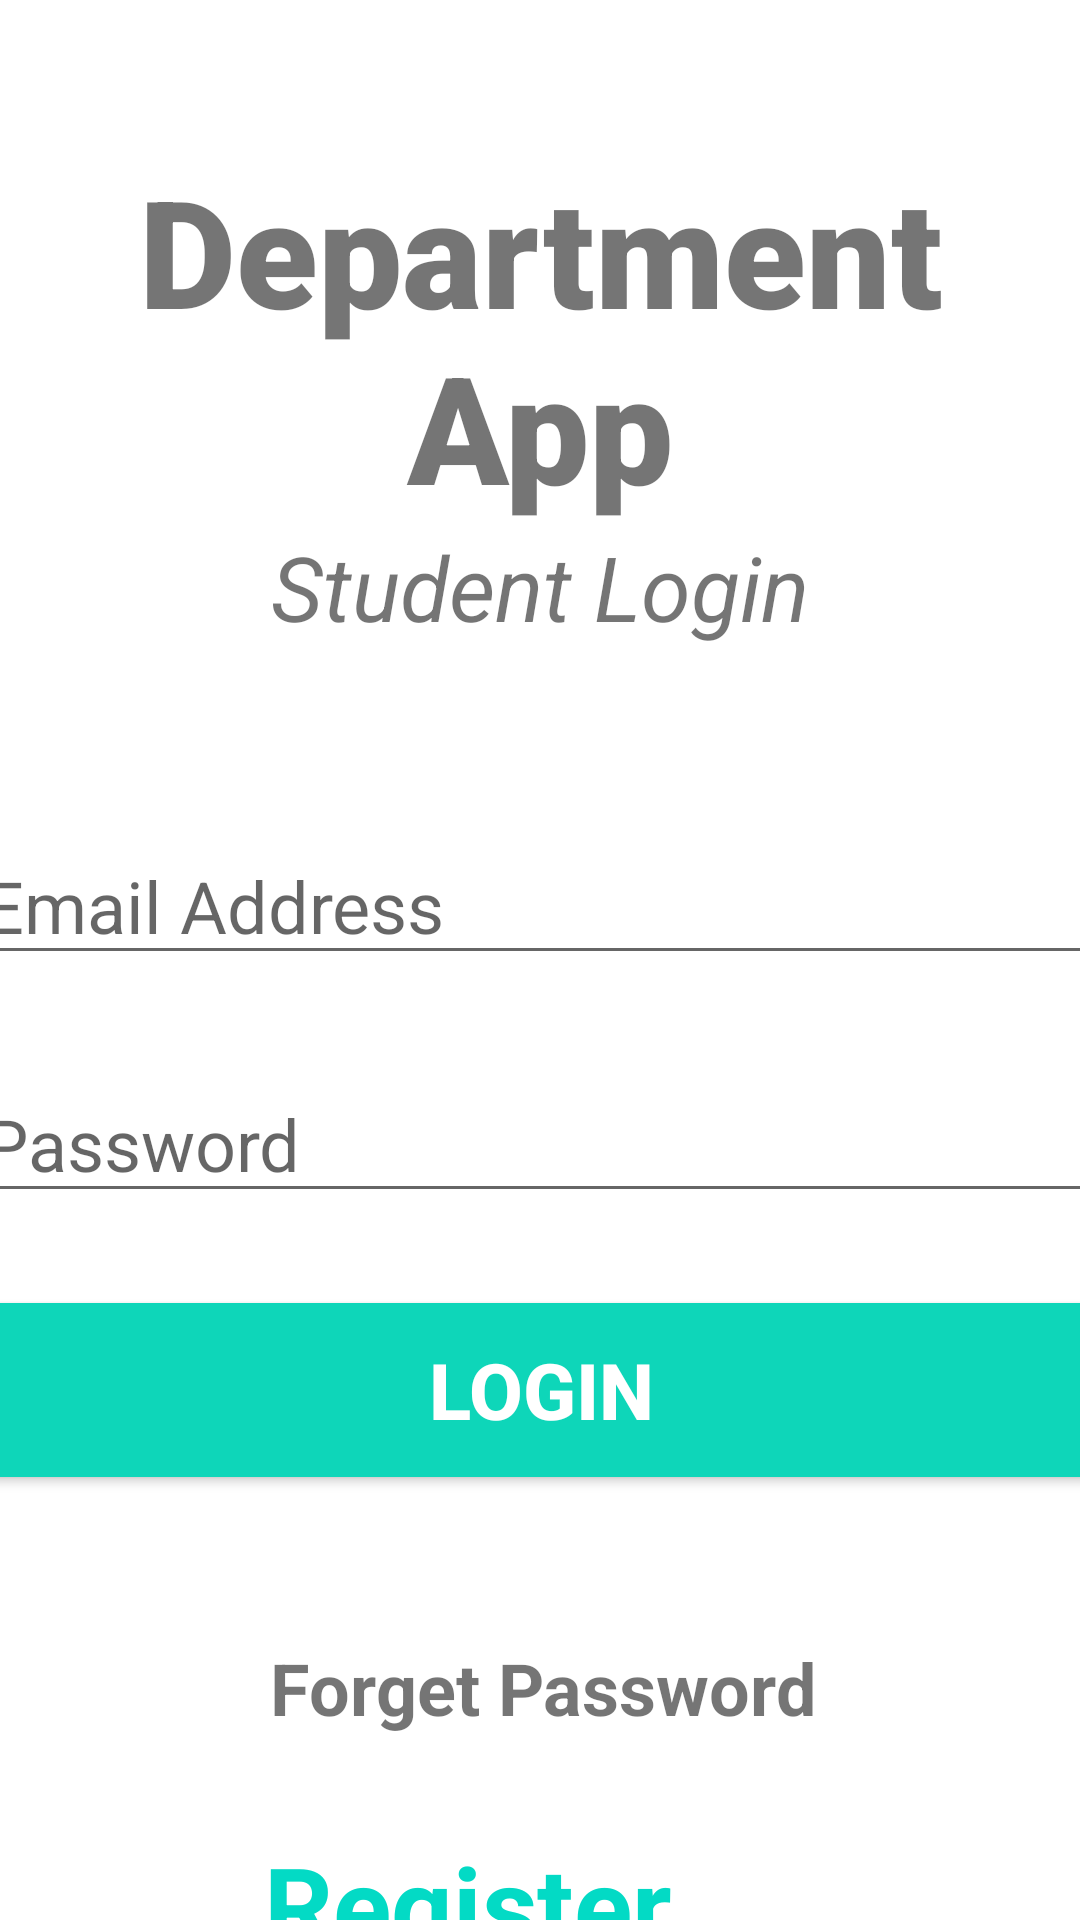

Write the Android layout XML for this screen, with the resource values it uses.
<!-- AndroidManifest.xml: application theme Theme.Depapp -->
<!-- res/layout/activity_main.xml -->
<?xml version="1.0" encoding="utf-8"?>
<androidx.constraintlayout.widget.ConstraintLayout xmlns:android="http://schemas.android.com/apk/res/android"
    xmlns:app="http://schemas.android.com/apk/res-auto"
    xmlns:tools="http://schemas.android.com/tools"
    android:layout_width="match_parent"
    android:layout_height="match_parent"
    tools:context=".MainActivity">

    <TextView
        android:id="@+id/banner"
        android:layout_width="match_parent"
        android:layout_height="wrap_content"
        android:text="Department App"
        android:textSize="50sp"
        android:textAlignment="center"
        android:textStyle="bold"
        android:fontFamily="sans-serif-black"
        app:layout_constraintTop_toTopOf="parent"
        app:layout_constraintRight_toRightOf="parent"
        app:layout_constraintLeft_toLeftOf="parent"
        android:layout_marginTop="50dp"
        android:gravity="center_horizontal" />

    <TextView
        android:id="@+id/bannerDescrption"
        android:layout_width="wrap_content"
        android:layout_height="wrap_content"
        android:text="Student Login"
        android:textStyle="italic"
        android:textSize="30sp"
        android:textAlignment="center"
        app:layout_constraintTop_toBottomOf="@+id/banner"
        app:layout_constraintLeft_toLeftOf="parent"
        app:layout_constraintRight_toRightOf="parent"
        android:gravity="center_horizontal" />

    <EditText
        android:id="@+id/email"
        android:layout_width="380dp"
        android:layout_height="wrap_content"
        android:layout_marginTop="60dp"
        android:ems="10"
        android:hint="Email Address"
        android:inputType="textEmailAddress"
        android:textSize="24sp"
        app:layout_constraintLeft_toLeftOf="parent"
        app:layout_constraintRight_toRightOf="parent"
        app:layout_constraintTop_toBottomOf="@+id/bannerDescrption"
        />

    <EditText
        android:id="@+id/password"
        android:layout_width="380dp"
        android:layout_height="wrap_content"
        android:ems="10"
        android:inputType="textPassword"
        android:textSize="24sp"
        android:hint="Password"
        app:layout_constraintTop_toBottomOf="@+id/email"
        app:layout_constraintLeft_toLeftOf="parent"
        app:layout_constraintRight_toRightOf="parent"
        android:layout_marginTop="30dp"
        />

    <Button
        android:id="@+id/signIn"
        android:layout_width="380dp"
        android:layout_height="70dp"
        android:layout_marginTop="24dp"
        android:backgroundTint="#0ED6B9"
        android:text="Login"
        android:textColor="#ffffff"
        android:textSize="26sp"
        android:textStyle="bold"
        app:layout_constraintLeft_toLeftOf="parent"
        app:layout_constraintRight_toRightOf="parent"
        app:layout_constraintTop_toBottomOf="@+id/password"
        />

    <TextView
        android:id="@+id/forgetPassword"
        android:layout_width="wrap_content"
        android:layout_height="wrap_content"
        android:layout_marginStart="32dp"
        android:layout_marginLeft="32dp"
        android:layout_marginTop="48dp"
        android:layout_marginEnd="32dp"
        android:layout_marginRight="32dp"
        android:text="Forget Password"
        android:textSize="24sp"
        android:textStyle="bold"
        app:layout_constraintEnd_toEndOf="parent"
        app:layout_constraintHorizontal_bias="0.509"
        app:layout_constraintStart_toStartOf="parent"
        app:layout_constraintTop_toBottomOf="@+id/signIn"
        tools:ignore="MissingConstraints" />

    <TextView
        android:id="@+id/register"
        android:layout_width="wrap_content"
        android:layout_height="wrap_content"
        android:layout_marginLeft="24dp"
        android:layout_marginTop="64dp"
        android:layout_marginEnd="136dp"
        android:layout_marginRight="136dp"
        android:text="Register"
        android:textColor="@color/teal_200"
        android:textSize="36sp"
        android:textStyle="bold"
        app:layout_constraintEnd_toEndOf="parent"
        app:layout_constraintLeft_toRightOf="@+id/forgetPassword"
        app:layout_constraintTop_toTopOf="@+id/forgetPassword" />


</androidx.constraintlayout.widget.ConstraintLayout>
<!-- resources referenced by this layout -->
<resources>
  <style name="Theme.Depapp" parent="Theme.MaterialComponents.DayNight.NoActionBar">
          
          <item name="colorPrimary">@color/teal_200</item>
          <item name="colorPrimaryVariant">@color/teal_200</item>
          <item name="colorOnPrimary">@color/white</item>
          
          <item name="colorSecondary">@color/teal_200</item>
          <item name="colorSecondaryVariant">@color/teal_700</item>
          <item name="colorOnSecondary">@color/black</item>
          
          <item name="android:statusBarColor" tools:targetApi="l">?attr/colorPrimaryVariant</item>
          
      </style>
  <!-- not gathered from this repository: default colours our renderer supplied (Android Studio template values) -->
  <color name="teal_200">#FF03DAC5</color>
  <color name="teal_700">#FF018786</color>
  <color name="black">#FF000000</color>
  <color name="white">#FFFFFFFF</color>
</resources>
